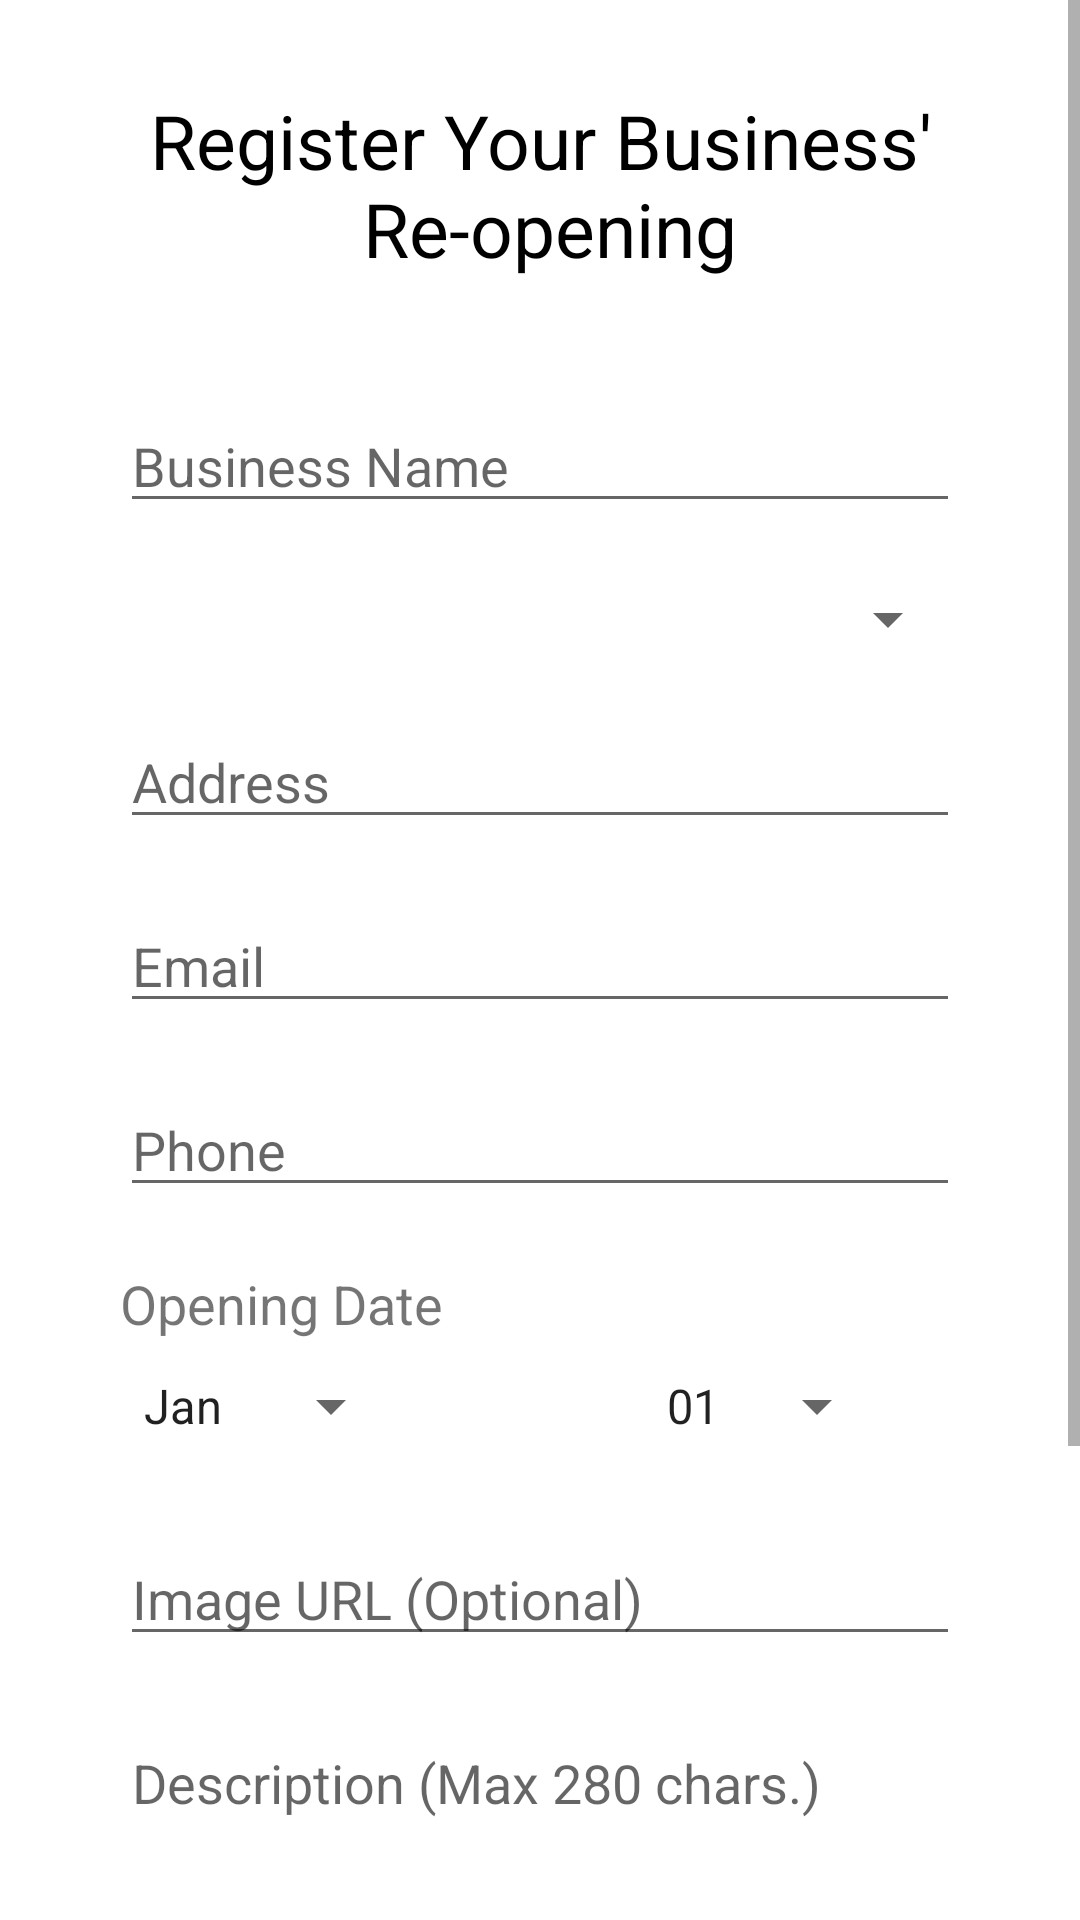

Write the Android layout XML for this screen, with the resource values it uses.
<!-- AndroidManifest.xml: application theme Theme.ReOpen -->
<!-- res/layout/activity_signup.xml -->
<?xml version="1.0" encoding="utf-8"?>
<androidx.constraintlayout.widget.ConstraintLayout xmlns:android="http://schemas.android.com/apk/res/android"
    xmlns:app="http://schemas.android.com/apk/res-auto"
    xmlns:tools="http://schemas.android.com/tools"
    android:layout_width="match_parent"
    android:layout_height="match_parent"
    tools:context=".SignUpActivity" >
    <ScrollView
        android:layout_width="match_parent"
        android:layout_height="match_parent"
        android:fillViewport="true">

        <LinearLayout
            android:layout_width="match_parent"
            android:layout_height="wrap_content"
            android:orientation="vertical" >

            <TextView
                android:id="@+id/post_title"
                style="@style/InputHeader"
                android:text="@string/sign_up_title" />

            <EditText
                android:id="@+id/sign_up_name"
                style="@style/TextPrompt"
                android:layout_marginVertical="10dp"
                android:inputType="textPersonName"
                android:hint="@string/business_name" />

            <Spinner
                android:id="@+id/category_spinner"
                style="@style/TextPrompt"
                android:layout_marginVertical="10dp" />

            <EditText
                android:id="@+id/sign_up_address"
                style="@style/TextPrompt"
                android:layout_marginVertical="10dp"
                android:inputType="textPostalAddress"
                android:hint="@string/business_address" />

            <EditText
                android:id="@+id/sign_up_email"
                style="@style/TextPrompt"
                android:layout_marginVertical="10dp"
                android:inputType="textEmailAddress"
                android:hint="@string/business_email" />

            <EditText
                android:id="@+id/sign_up_phone"
                style="@style/TextPrompt"
                android:layout_marginVertical="10dp"
                android:inputType="phone"
                android:hint="@string/business_phone" />

            <TextView
                android:id="@+id/sign_up_date"
                style="@style/TextPrompt"
                android:layout_marginVertical="10dp"
                android:layout_gravity="center"
                android:textSize="18sp"
                android:text="@string/business_date" />

            <LinearLayout
                android:layout_width="match_parent"
                android:layout_height="wrap_content">

                <Spinner
                    android:id="@+id/month_spinner"
                    style="@style/TextPrompt"
                    android:entries="@array/months_spinner_items"
                    android:layout_width="wrap_content"
                    android:layout_marginVertical="10dp" />

                <Spinner
                    android:id="@+id/day_spinner"
                    style="@style/TextPrompt"
                    android:entries="@array/days_spinner_items"
                    android:layout_width="wrap_content"
                    android:layout_marginVertical="10dp" />
            </LinearLayout>

            <EditText
                android:id="@+id/sign_up_image_url"
                style="@style/TextPrompt"
                android:layout_marginVertical="10dp"
                android:inputType="textUri"
                android:hint="@string/business_image_url" />

            <EditText
                android:id="@+id/sign_up_description"
                style="@style/TextPrompt"
                android:layout_height="200dp"
                android:layout_marginVertical="10dp"
                android:gravity="start|top"
                android:inputType="textMultiLine"
                android:hint="@string/business_description" />

            <Button
                android:id="@+id/sign_up_button"
                android:layout_width="wrap_content"
                android:layout_height="wrap_content"
                android:layout_marginVertical="10dp"
                android:layout_gravity="center_horizontal"
                android:text="@string/post_button" />
        </LinearLayout>

    </ScrollView>

</androidx.constraintlayout.widget.ConstraintLayout>
<!-- resources referenced by this layout -->
<resources>
  <string-array name="days_spinner_items">
          <item>01</item>
          <item>02</item>
          <item>03</item>
          <item>04</item>
          <item>05</item>
          <item>06</item>
          <item>07</item>
          <item>08</item>
          <item>09</item>
          <item>10</item>
          <item>11</item>
          <item>12</item>
          <item>13</item>
          <item>14</item>
          <item>15</item>
          <item>16</item>
          <item>17</item>
          <item>18</item>
          <item>19</item>
          <item>20</item>
          <item>21</item>
          <item>22</item>
          <item>23</item>
          <item>24</item>
          <item>25</item>
          <item>26</item>
          <item>27</item>
          <item>28</item>
          <item>29</item>
          <item>30</item>
          <item>31</item>
      </string-array>
  <string-array name="months_spinner_items">
          <item>Jan</item>
          <item>Feb</item>
          <item>Mar</item>
          <item>Apr</item>
          <item>May</item>
          <item>Jun</item>
          <item>Jul</item>
          <item>Aug</item>
          <item>Sep</item>
          <item>Oct</item>
          <item>Nov</item>
          <item>Dec</item>
      </string-array>
  <string name="business_address">Address</string>
  <string name="business_date">Opening Date</string>
  <string name="business_description">Description (Max 280 chars.)\n\n\n\n</string>
  <string name="business_email">Email</string>
  <string name="business_image_url">Image URL (Optional)</string>
  <string name="business_name">Business Name</string>
  <string name="business_phone">Phone</string>
  <string name="post_button">POST YOUR LISTING</string>
  <string name="sign_up_title">Register Your Business\'\n Re-opening</string>
  <style name="InputHeader">
          <item name="android:layout_width">wrap_content</item>
          <item name="android:layout_height">wrap_content</item>
          <item name="android:layout_marginVertical">30dp</item>
          <item name="android:textSize">25sp</item>
          <item name="android:layout_gravity">center_horizontal</item>
          <item name="android:gravity">center_horizontal</item>
          <item name="android:textColor">@color/black</item>
      </style>
  <style name="TextPrompt">
          <item name="android:layout_width">match_parent</item>
          <item name="android:layout_height">wrap_content</item>
          <item name="android:layout_marginHorizontal">40dp</item>
          <item name="android:layout_gravity">center_horizontal</item>
      </style>
  <style name="Theme.ReOpen" parent="Theme.MaterialComponents.DayNight.NoActionBar">
          
          <item name="colorPrimary">@color/reOpen2</item>
          <item name="colorPrimaryVariant">@color/reOpen2</item>
          <item name="colorOnPrimary">@color/reOpen1</item>
          
          <item name="colorSecondary">@color/teal_200</item>
          <item name="colorSecondaryVariant">@color/teal_700</item>
          <item name="colorOnSecondary">@color/black</item>
          
          <item name="android:statusBarColor" tools:targetApi="l">?attr/colorPrimaryVariant</item>
          
      </style>
  <color name="black">#FF000000</color>
  <color name="reOpen2">#FFCC5F00</color>
  <color name="reOpen1">#FF211C21</color>
  <color name="teal_200">#FF03DAC5</color>
  <color name="teal_700">#FF018786</color>
</resources>
